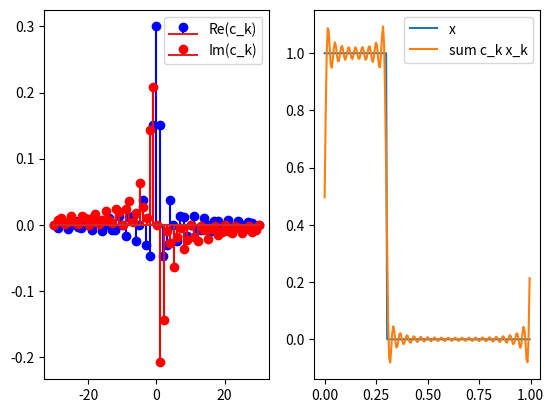

The script that saved this image:
import numpy as np
import matplotlib.pyplot as plt
from scipy.integrate import quad

T_0 = 1.0
F_0 = 1.0 / T_0
Kmax = 30


def rect(t: float) -> float:
    if (t < 0.0) or (t > 0.3):
        return 0
    else:
        return 1


def x_k(t: float, k: int) -> complex:
    return np.exp(1j * 2 * np.pi * F_0 * k * t)


def synth(
    t: float, c_k: list[complex], allK: list[int]
) -> complex:
    return np.sum(
        cckk * x_k(t, kk)
        for kk, cckk in zip(allK, c_k)
    )


allK = np.linspace(
    -Kmax, +Kmax, 2 * Kmax + 1, dtype=int
)
c_k = np.array(
    [
        quad(
            lambda t: x_k(t, kk).conj()
            * rect(t),
            0,
            T_0,
            complex_func=True,
        )[0]
        for kk in allK
    ]
)

plt.figure()
plt.subplot(121)
plt.stem(
    allK, c_k.real, linefmt="b", label="Re(c_k)"
)
plt.stem(
    allK + 0.1,
    c_k.imag,
    linefmt="r",
    label="Im(c_k)",
)
plt.legend()

allT = np.linspace(0, T_0, 201, endpoint=False)
plt.subplot(122)
plt.plot(
    allT, [rect(tt) for tt in allT], label="x"
)
plt.plot(
    allT,
    [synth(tt, c_k, allK) for tt in allT],
    label="sum c_k x_k",
)
plt.legend()
plt.show()
